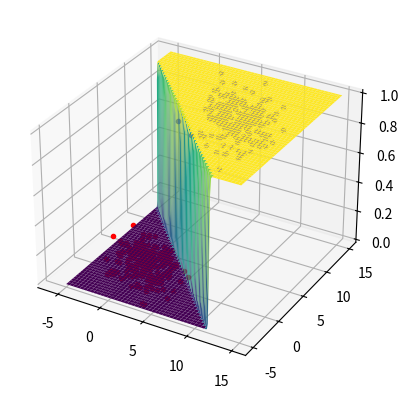

The script that saved this image:
# -*- coding: utf-8 -*-
"""
Created on Thu Apr 21 21:28:26 2022

[redacted]
"""

import numpy as np
import matplotlib.pylab as plt

N=200
# xxRaw=np.random.randn(N)
# yyRaw=np.random.randn(N)
# plt.plot(xxRaw,yyRaw,"r.")

# xxpadding=np.c_[np.ones([N,1]),xxRaw]
# yy=yyRaw.reshape([N,1])

# wOLS=np.linalg.inv(xxpadding.T.dot(xxpadding)).dot(xxpadding.T).dot(yy)
# xxsample=np.linspace(-5,5,N)
# xxsample_bias=np.c_[np.ones([N,1]),xxsample]
# yysample=wOLS.T.dot(xxsample_bias.T)
# plt.plot(xxsample.reshape([1,N]),yysample,'b.-')

# eta=0.2
# n=100
# wGD=np.zeros([2,1])
# for iteration in range(n):
#     gradient=(-2/n)*(xxpadding.T.dot(yy-xxpadding.dot(wGD)))
#     wGD=wGD-eta*gradient

d1=np.random.multivariate_normal(mean=[0,2],cov=[[2,-5],[-5,3]],size=N)
d2=np.random.multivariate_normal(mean=[8,6],cov=[[5,-3],[-3,8]],size=N)

f3=plt.figure()
ax3=plt.axes(projection='3d')
ax3.plot(d1[:,0],d1[:,1],0,'r.')
ax3.plot(d2[:,0],d2[:,1],1,'b.')

def sigmoid(x):
    return 1/(1+np.exp(-x))



#xT(u-y)
xx1=np.c_[np.ones([N,1]),d1]
xx2=np.c_[np.ones([N,1]),d2]
xx=np.r_[xx1,xx2]
yy1=np.zeros([N,1])
yy2=np.ones([N,1])
yy=np.r_[yy1,yy2]

eta=0.2
n=100
wGD=np.zeros([3,1])

for iteration in range(n):
    u=sigmoid(wGD.T.dot(xx.T)).T
    gradient=xx.T.dot(u-yy)
    wGD=wGD-eta*gradient

xxsample1=np.linspace(-5,15,N)
xxsample2=np.linspace(-5,15,N)
[xxsample1,xxsample2]=np.meshgrid(xxsample1,xxsample2)
yysample=sigmoid(wGD[0]+wGD[1]*xxsample1+wGD[2]*xxsample2)
ax3.plot_surface(xxsample1,xxsample2,yysample,cmap='viridis')













